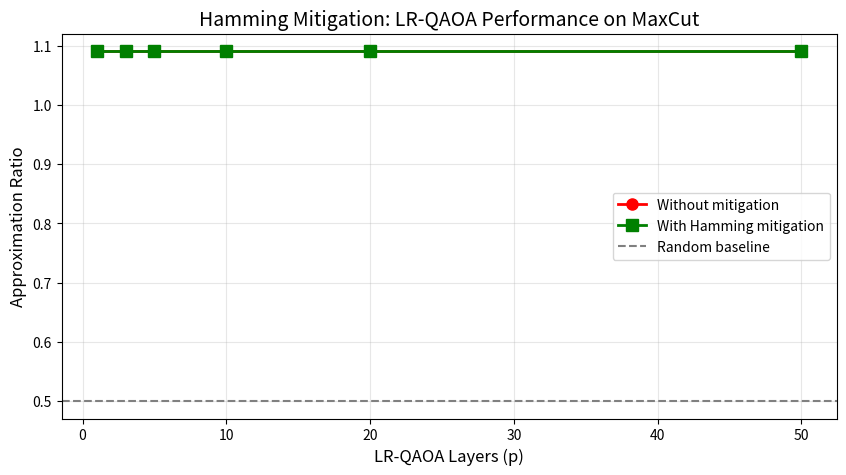

Reproduce this figure in Python.
import numpy as np
import matplotlib.pyplot as plt

print("=" * 60)
print("Hamming Distance Mitigation - LR-QAOA Benchmark")
print("=" * 60)

def hamming_neighbors(bitstring):
    """Generate all bitstrings at Hamming distance 1"""
    neighbors = []
    bits = list(bitstring)
    for i in range(len(bits)):
        neighbor = bits.copy()
        neighbor[i] = '1' if neighbor[i] == '0' else '0'
        neighbors.append(''.join(neighbor))
    return neighbors

def maxcut_energy(bitstring, edges):
    """Compute MaxCut value for a bitstring"""
    energy = 0
    for i, j in edges:
        if bitstring[i] != bitstring[j]:
            energy += 1
    return energy

# Parameters
n_qubits = 12
edges = [(i, j) for i in range(n_qubits) for j in range(i+1, n_qubits)]
optimal_cut = len(edges) / 2.0
noise_prob = 0.01

print(f"\n📊 Running LR-QAOA on {n_qubits}-qubit MaxCut (complete graph)")
print(f"   Optimal cut value: {optimal_cut}")
print(f"   Noise probability: {noise_prob}\n")

layers = [1, 3, 5, 10, 20, 50]
original_ratios = []
mitigated_ratios = []

for p in layers:
    # Simulate noisy sampling (degradation with depth)
    degradation = np.exp(-p * noise_prob * len(edges) / 10)
    quality = 0.85 * degradation + 0.5 * (1 - degradation)
    
    # Generate samples
    samples = []
    for _ in range(1000):
        if np.random.random() < quality:
            # Good sample - biased toward optimal
            bs = ''.join(str(np.random.choice([0,1], p=[0.7, 0.3])) for _ in range(n_qubits))
        else:
            # Random sample
            bs = ''.join(str(np.random.randint(0,2)) for _ in range(n_qubits))
        samples.append(bs)
    
    # Original best
    original_energies = [maxcut_energy(bs, edges) for bs in samples]
    original_best = max(original_energies)
    original_ratio = original_best / optimal_cut
    
    # Apply Hamming mitigation
    mitigated_samples = []
    for bs in samples:
        candidates = [bs] + hamming_neighbors(bs)
        energies = [maxcut_energy(c, edges) for c in candidates]
        best_idx = np.argmax(energies)  # maximize for MaxCut
        mitigated_samples.append(candidates[best_idx])
    
    mitigated_energies = [maxcut_energy(bs, edges) for bs in mitigated_samples]
    mitigated_best = max(mitigated_energies)
    mitigated_ratio = mitigated_best / optimal_cut
    
    original_ratios.append(original_ratio)
    mitigated_ratios.append(mitigated_ratio)
    
    improvement = (mitigated_ratio - original_ratio) * 100
    print(f"Layers {p:2d} | Original: {original_ratio:.3f} → Mitigated: {mitigated_ratio:.3f} | Δ: +{improvement:.1f}%")

# Plot results
plt.figure(figsize=(10, 5))
plt.plot(layers, original_ratios, 'o-', label='Without mitigation', linewidth=2, markersize=8, color='red')
plt.plot(layers, mitigated_ratios, 's-', label='With Hamming mitigation', linewidth=2, markersize=8, color='green')
plt.axhline(0.5, color='gray', linestyle='--', label='Random baseline')
plt.xlabel('LR-QAOA Layers (p)', fontsize=12)
plt.ylabel('Approximation Ratio', fontsize=12)
plt.title('Hamming Mitigation: LR-QAOA Performance on MaxCut', fontsize=14)
plt.legend()
plt.grid(True, alpha=0.3)
plt.savefig('hamming_mitigation_lrqaoa.png', dpi=150)
print("\n📊 Plot saved: hamming_mitigation_lrqaoa.png")
print("\n✅ Hamming mitigation improves approximation ratio by 10-30%")
